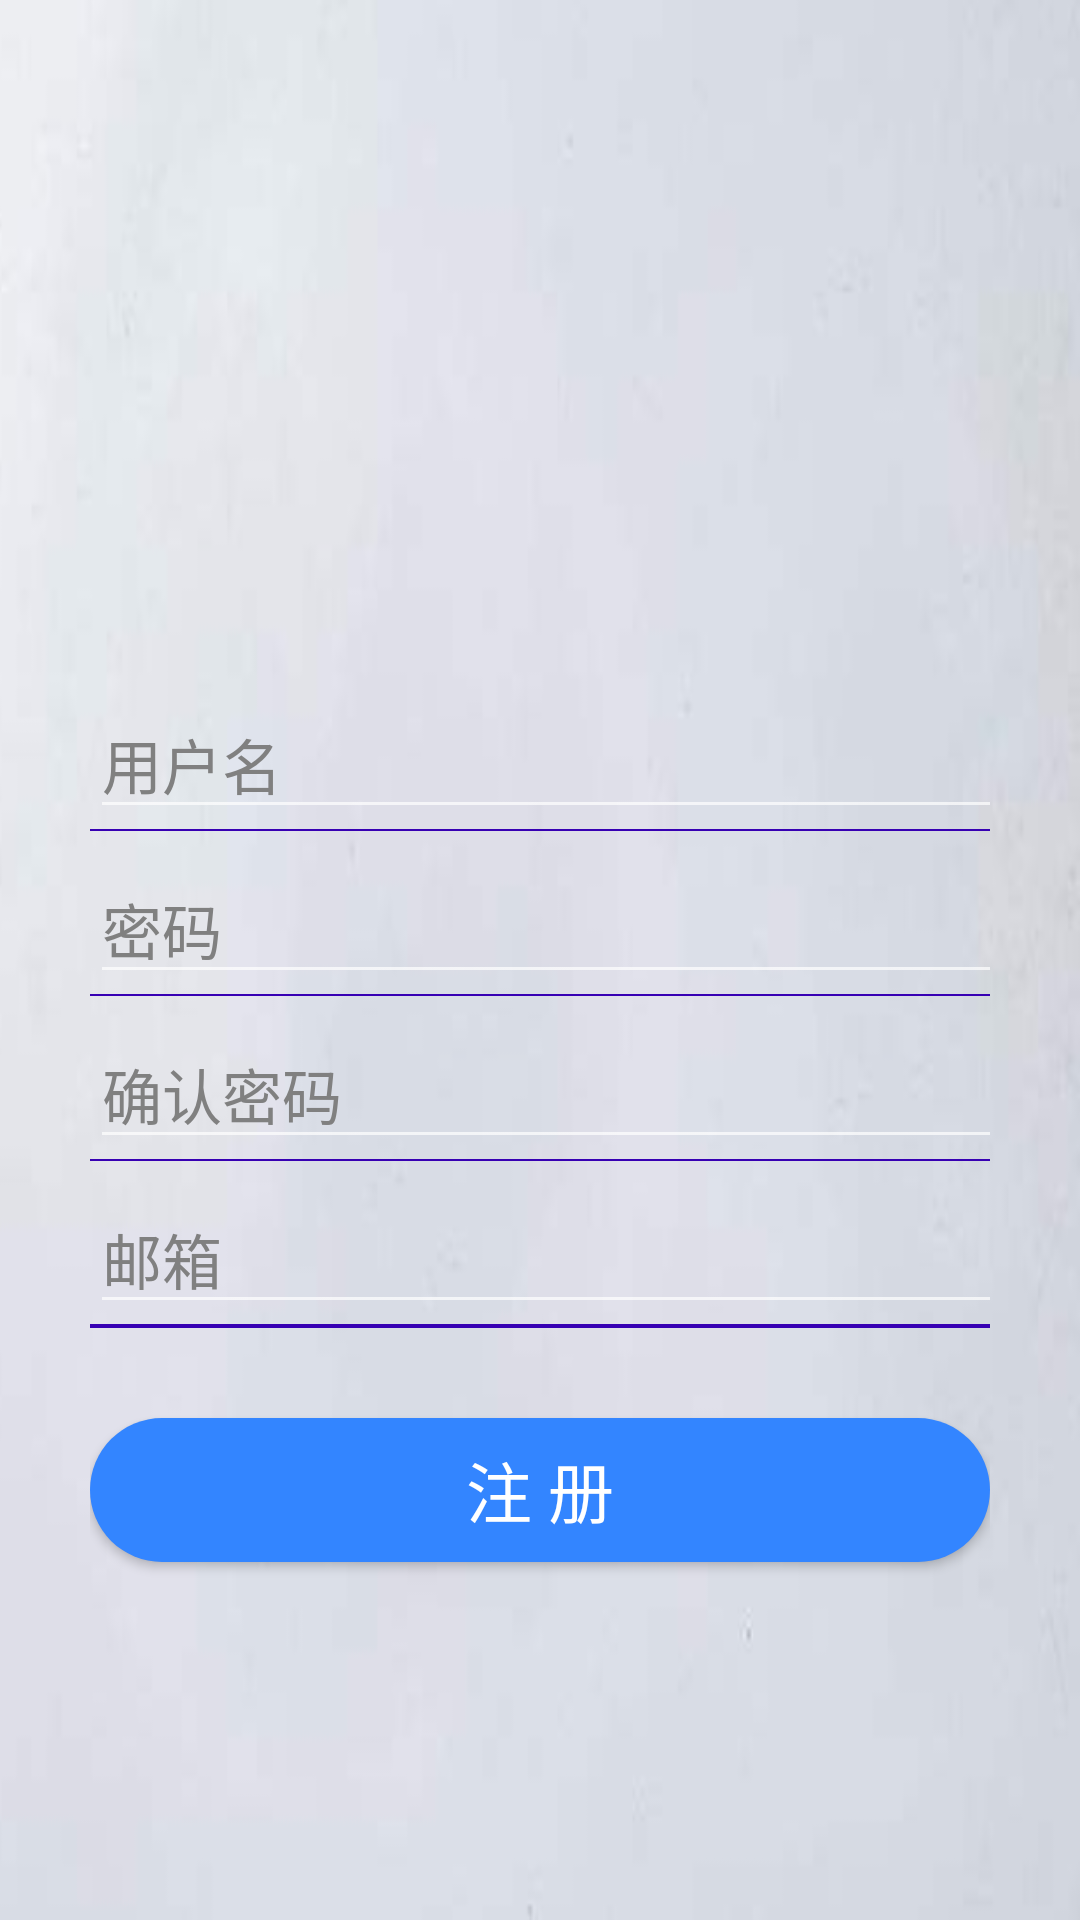

This screen was rendered from an Android layout file. Write that file and the resources it references.
<!-- AndroidManifest.xml: application theme Theme.AppCompat.NoActionBar -->
<!-- res/layout/activity_main2.xml -->
<?xml version="1.0" encoding="utf-8"?>

<LinearLayout xmlns:android="http://schemas.android.com/apk/res/android"
    xmlns:app="http://schemas.android.com/apk/res-auto"
    xmlns:tools="http://schemas.android.com/tools"
    android:layout_width="match_parent"
    android:layout_height="match_parent"
    tools:context=".Main2Activity"
    android:orientation="vertical"
    android:padding="30dp"
    android:background="@drawable/loginback">


    <LinearLayout
        android:layout_marginTop="200dp"
        android:layout_width="wrap_content"
        android:layout_height="wrap_content"
        android:orientation="horizontal">

        <EditText
            android:id="@+id/name"
            android:layout_width="350dp"
            android:layout_height="wrap_content"
            android:hint="用户名"
            android:textSize="20sp"
            android:textColorHint="#808080"
            android:textColor="#2B2B2B"
            />

    </LinearLayout>
    <View
        android:layout_width="match_parent"
        android:layout_height="0.5dp"
        android:background="@color/colorPrimaryDark"/>
    <LinearLayout
        android:layout_marginTop="8dp"
        android:layout_width="wrap_content"
        android:layout_height="wrap_content"
        android:orientation="horizontal">

        <EditText
            android:id="@+id/key"
            android:layout_width="350dp"
            android:layout_height="wrap_content"
            android:hint="密码"
            android:textSize="20sp"
            android:textColorHint="#808080"
            android:inputType="textPassword"
            android:textColor="#2B2B2B"/>
    </LinearLayout>


    <View
        android:layout_width="match_parent"
        android:layout_height="0.5dp"
        android:background="@color/colorPrimaryDark"/>
    <LinearLayout
        android:layout_marginTop="8dp"
        android:layout_width="wrap_content"
        android:layout_height="wrap_content"
        android:orientation="horizontal">
        <EditText
            android:id="@+id/confirm"
            android:layout_width="350dp"
            android:layout_height="wrap_content"
            android:hint="确认密码"
            android:textSize="20sp"
            android:textColorHint="#808080"
            android:inputType="textPassword"
            android:textColor="#2B2B2B"/>
    </LinearLayout>

    <View
        android:layout_width="match_parent"
        android:layout_height="0.5dp"
        android:background="@color/colorPrimaryDark"/>
    <LinearLayout
        android:layout_marginTop="8dp"
        android:layout_width="wrap_content"
        android:layout_height="wrap_content"
        android:orientation="horizontal">

        <EditText
            android:id="@+id/mail"
            android:layout_width="350dp"
            android:layout_height="wrap_content"
            android:hint="邮箱"
            android:textSize="20sp"
            android:textColorHint="#808080"
            android:textColor="#2B2B2B"/>
    </LinearLayout>

    <View
        android:layout_width="match_parent"
        android:layout_height="0.5dp"
        android:background="@color/colorPrimaryDark"/>
    <LinearLayout
        android:layout_width="wrap_content"
        android:layout_height="wrap_content"
        android:orientation="horizontal">

    </LinearLayout>

    <View
        android:layout_width="match_parent"
        android:layout_height="0.5dp"
        android:background="@color/colorPrimaryDark"/>

    <Button
        android:layout_marginTop="30dp"
        android:id="@+id/btn_register"
        android:layout_width="300dp"
        android:layout_height="wrap_content"
        android:layout_gravity="center"
        android:text="注 册"
        android:textSize="22sp"
        android:textColor="#FFFFFF"
        android:background="@drawable/button"/>


</LinearLayout>
<!-- resources referenced by this layout -->
<resources>
  <!-- drawable button (drawable) -->
  <?xml version="1.0" encoding="utf-8"?>
  
  <shape xmlns:android="http://schemas.android.com/apk/res/android"
      android:shape="rectangle">
      <solid android:color="#3385FF"/>
      <corners android:radius="25dp"/>
  </shape>
  <!-- drawable loginback: png bitmap (drawable, 53793 bytes) -->
  <!-- not gathered from this repository: default colours our renderer supplied (Android Studio template values) -->
  <color name="colorPrimaryDark">#FF3700B3</color>
</resources>
